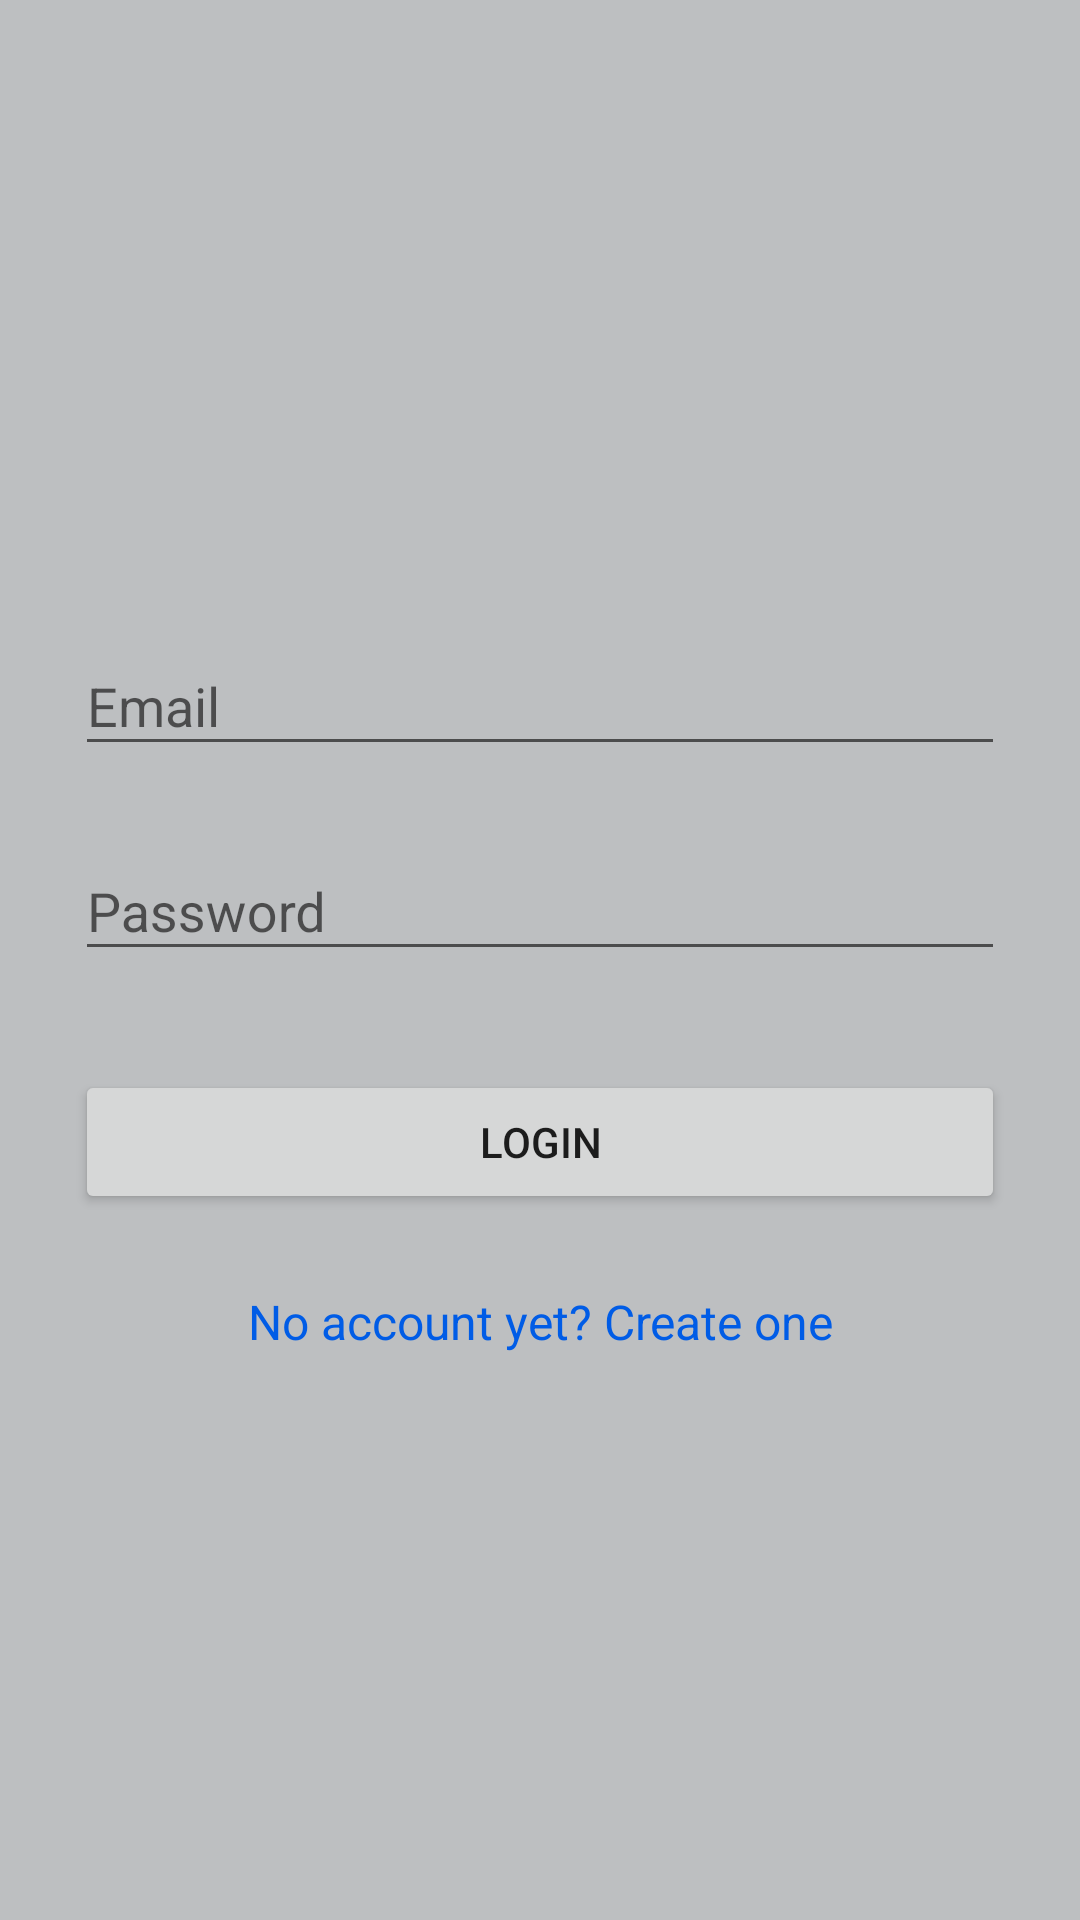

Produce the Android XML layout that renders to this screen, including the resource entries it uses.
<!-- AndroidManifest.xml: application theme AppTheme -->
<!-- res/layout/content_login.xml -->
<?xml version="1.0" encoding="utf-8"?>
    <RelativeLayout xmlns:android="http://schemas.android.com/apk/res/android"
        xmlns:app="http://schemas.android.com/apk/res-auto"
        xmlns:tools="http://schemas.android.com/tools"
        android:layout_width="match_parent"
        android:layout_height="match_parent"
        tools:context="com.app.sample.recipe.login"
    android:background="@color/colorPrimaryDark"
        tools:showIn="@layout/activity_login"
    >

        <LinearLayout
            android:layout_width="match_parent"
            android:layout_height="wrap_content"
            android:orientation="vertical"
            android:paddingTop="55dp"
            android:paddingLeft="25dp"
            android:paddingRight="25dp"
            >

            <ImageView
                android:layout_width="wrap_content"
                android:layout_height="100dp"
                android:src="@drawable/placeholder"
                android:layout_gravity="center_horizontal"
                android:layout_marginBottom="40dp"/>

            <android.support.design.widget.TextInputLayout
                android:layout_width="match_parent"
                android:layout_height="wrap_content"
                android:layout_marginTop="8dp"
                android:layout_marginBottom="8dp">
                <EditText
                    android:layout_width="match_parent"
                    android:layout_height="wrap_content"
                    android:inputType="textEmailAddress"
                    android:hint="Email"
                    android:text=""
                    android:id="@+id/input_email"/>

            </android.support.design.widget.TextInputLayout>


            <android.support.design.widget.TextInputLayout
                android:layout_width="match_parent"
                android:layout_height="wrap_content"
                android:layout_marginTop="8dp"
                android:layout_marginBottom="8dp">
                <EditText
                    android:layout_width="match_parent"
                    android:layout_height="wrap_content"
                    android:inputType="textPassword"
                    android:hint="Password"
                    android:text=""
                    android:id="@+id/input_password"/>

            </android.support.design.widget.TextInputLayout>


            <android.support.v7.widget.AppCompatButton
                android:layout_width="match_parent"
                android:layout_height="wrap_content"
                android:layout_marginTop="25dp"
                android:layout_marginBottom="25dp"
                android:text="Login"
                android:id="@+id/btn_login"
                android:padding="12dp"
                />

            <TextView
                android:layout_width="match_parent"
                android:layout_height="wrap_content"
                android:layout_marginBottom="25dp"
                android:text="No account yet? Create one"
                android:gravity="center"
                android:textSize="16dp"
                android:id="@+id/link_signup"
                android:textColor="@color/link_blue"/>

        </LinearLayout>




    </RelativeLayout>
<!-- res/layout/activity_login.xml (included above) -->
<?xml version="1.0" encoding="utf-8"?>
<android.support.design.widget.CoordinatorLayout xmlns:android="http://schemas.android.com/apk/res/android"
    xmlns:app="http://schemas.android.com/apk/res-auto"
    xmlns:tools="http://schemas.android.com/tools"
    android:layout_width="match_parent"
    android:layout_height="match_parent"
    tools:context="com.app.sample.recipe.login">

    <android.support.design.widget.AppBarLayout
        android:layout_width="match_parent"
        android:layout_height="wrap_content"
        android:theme="@style/AppTheme.AppBarOverlay">

        <android.support.v7.widget.Toolbar
            android:id="@+id/toolbar"
            android:layout_width="match_parent"
            android:layout_height="?attr/actionBarSize"
            android:background="?attr/colorPrimary"
            app:popupTheme="@style/AppTheme.PopupOverlay" />

    </android.support.design.widget.AppBarLayout>

    <include layout="@layout/content_login" />



</android.support.design.widget.CoordinatorLayout>
<!-- resources referenced by this layout -->
<resources>
  <color name="colorPrimaryDark">#BDBFC1</color>
  <color name="link_blue">#005ce6</color>
  <style name="AppTheme.AppBarOverlay" parent="ThemeOverlay.AppCompat.Dark.ActionBar">
          <item name="colorControlNormal">@android:color/white</item>
      </style>
  <style name="AppTheme.PopupOverlay" parent="ThemeOverlay.AppCompat.Light" />
  <style name="AppTheme" parent="BaseTheme" />
  <style name="BaseTheme" parent="Theme.AppCompat.Light.NoActionBar">
          <item name="colorPrimary">@color/colorPrimary</item> 
          <item name="colorPrimaryDark">@color/colorPrimaryDark</item> 
          <item name="colorControlHighlight">@color/colorPrimaryLight</item> 
          <item name="colorAccent">@color/colorAccent</item>
      </style>
  <color name="colorPrimary">#96989A</color>
  <color name="colorPrimaryLight">#F5F5F5</color>
  <color name="colorAccent">#FE5722</color>
</resources>
